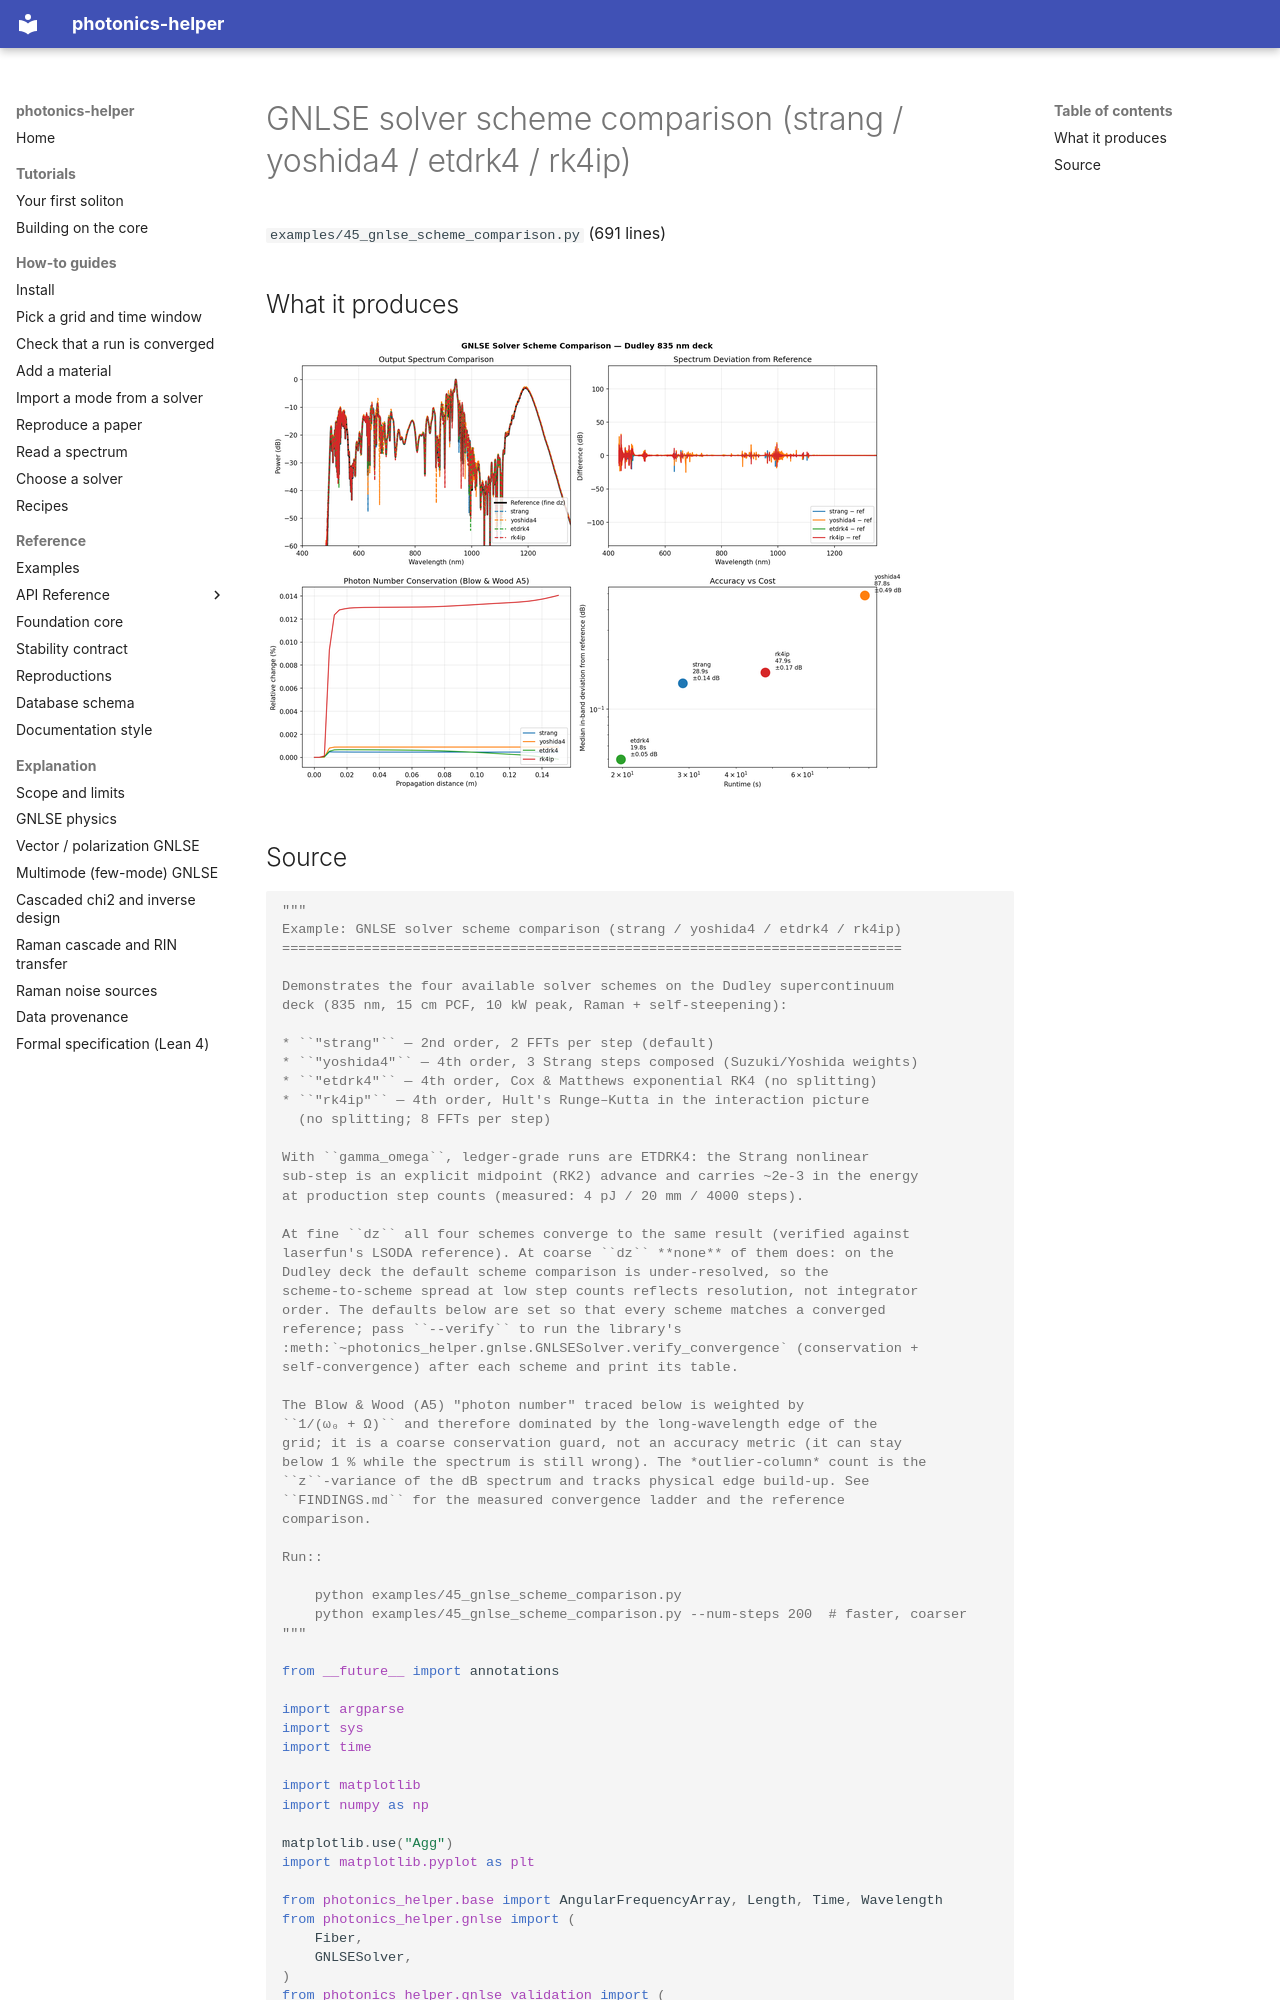

repository: hitaishi2222/photonics_helper · page: examples/45_gnlse_scheme_comparison/index.html · generator: mkdocs

---
quadrant: reference
---

# GNLSE solver scheme comparison (strang / yoshida4 / etdrk4 / rk4ip)

`examples/45_gnlse_scheme_comparison.py` (691 lines)

## What it produces

![45_gnlse_scheme_comparison.png](img/45_gnlse_scheme_comparison.png)
